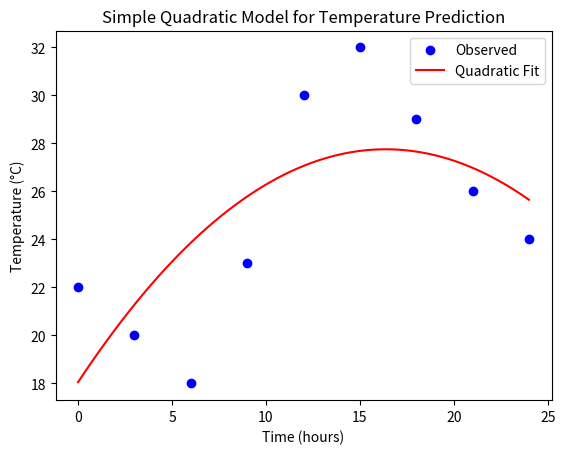

Here is the Python script that generated this plot: (Note: this script raises an exception after producing the figure.)
import numpy as np
import matplotlib.pyplot as plt

time = np.array([0, 3, 6, 9, 12, 15, 18, 21, 24])
temperature = np.array([22, 20, 18, 23, 30, 32, 29, 26, 24])

coeffs = np.polyfit(time, temperature, 2)
a, b, c = coeffs

def quad(x):
    return a * x**2 + b * x + c

time_fit = np.linspace(0, 24, 100)
temp_fit = quad(time_fit)

plt.scatter(time, temperature, color='blue', label='Observed')
plt.plot(time_fit, temp_fit, color='red', label='Quadratic Fit')
plt.xlabel('Time (hours)')
plt.ylabel('Temperature (°C)')
plt.legend()
plt.title('Simple Quadratic Model for Temperature Prediction')
plt.show()

hour = float(input("Enter the hour (0-24) to predict temperature: "))
predicted_temp = quad(hour)
print(f"Predicted temperature at {hour}:00 = {predicted_temp:.2f} °C")
